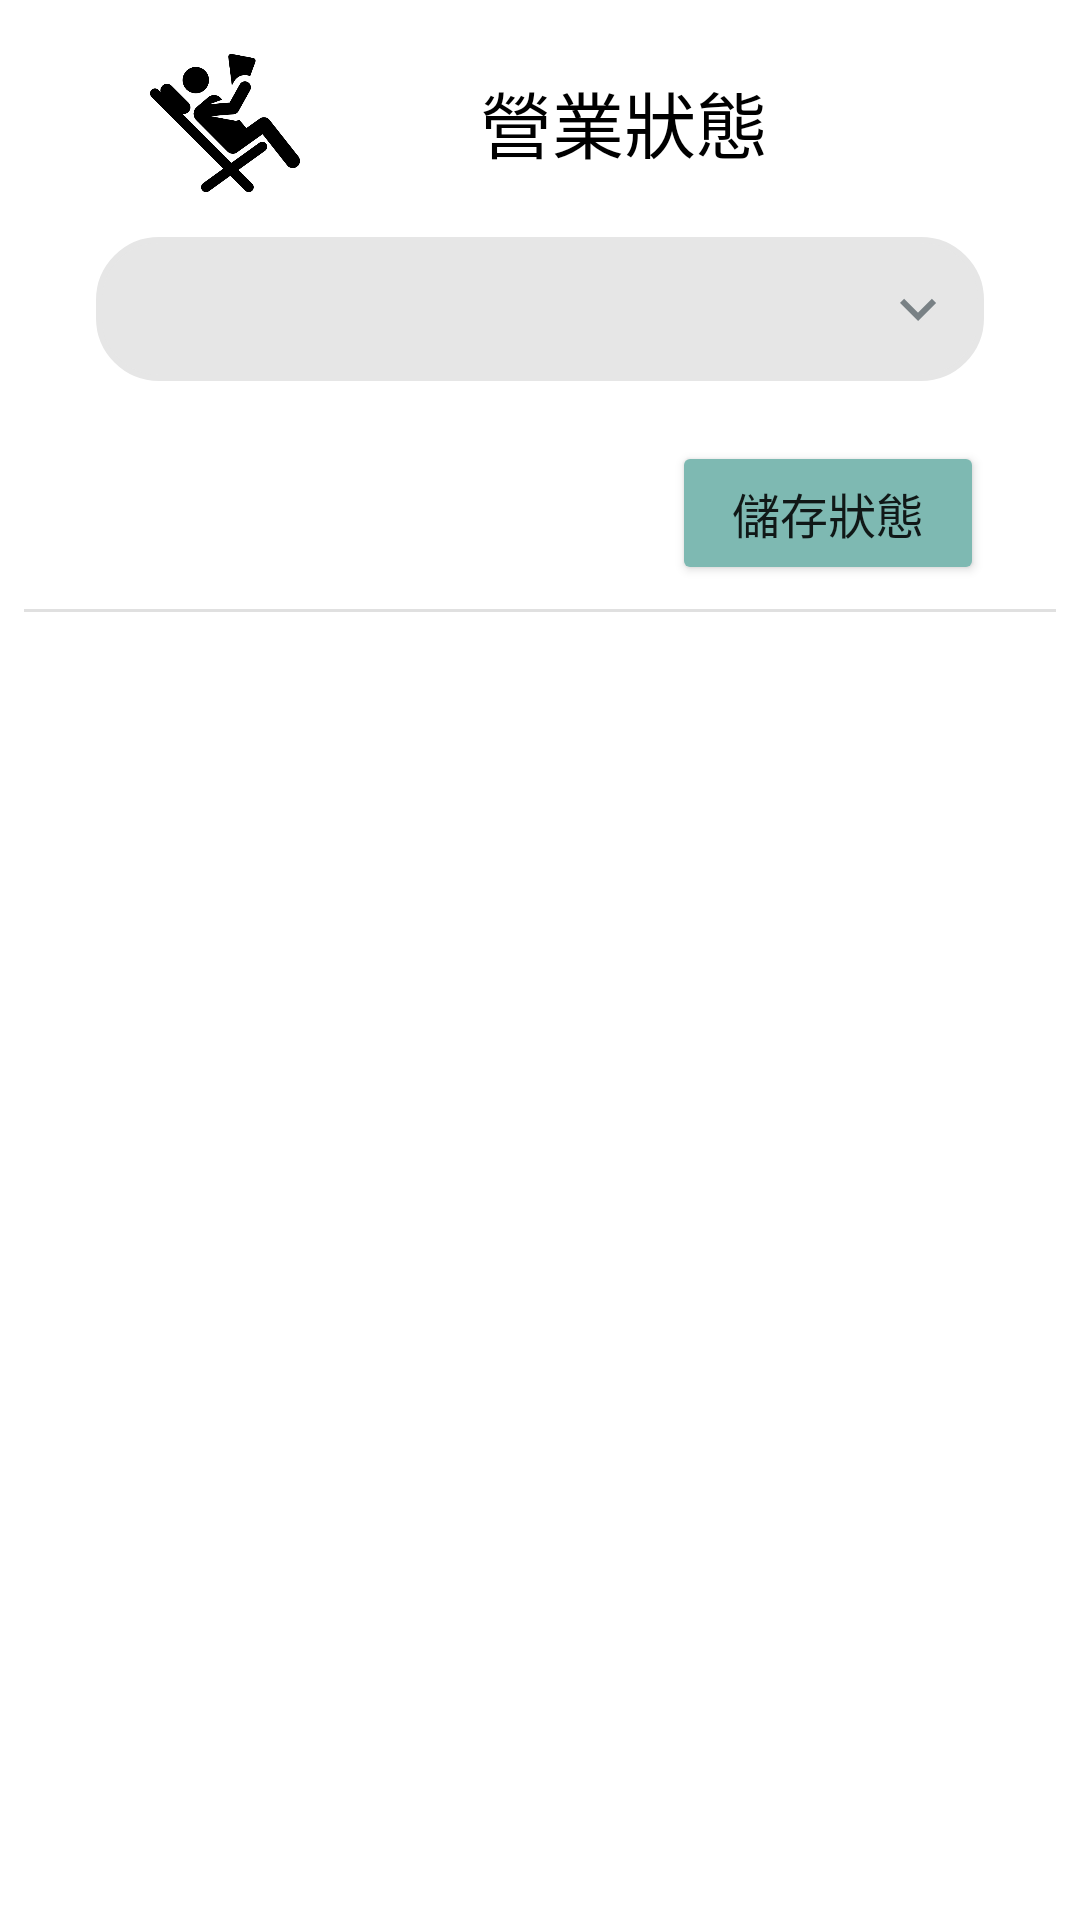

Reconstruct the res/layout file that produces this screen, plus the resources it refers to.
<!-- AndroidManifest.xml: application theme Theme.UnknownFoodDelivery -->
<!-- res/layout/fragment_deliver_status.xml -->
<?xml version="1.0" encoding="utf-8"?>
<androidx.constraintlayout.widget.ConstraintLayout xmlns:android="http://schemas.android.com/apk/res/android"
    xmlns:app="http://schemas.android.com/apk/res-auto"
    xmlns:tools="http://schemas.android.com/tools"
    android:layout_width="match_parent"
    android:layout_height="match_parent"
    tools:context=".ShopHomeFragment">

    <TextView
        android:id="@+id/tv_deliver_status"
        android:layout_width="0dp"
        android:layout_height="wrap_content"
        android:layout_marginTop="18dp"
        android:layout_marginEnd="32dp"
        android:fontFamily="@font/noto_sans"
        android:gravity="start"
        android:paddingVertical="5dp"
        android:paddingLeft="60dp"
        android:text="營業狀態"
        android:textColor="#000000"
        android:textSize="24sp"
        app:layout_constraintCircleRadius="10dp"
        app:layout_constraintEnd_toEndOf="parent"
        app:layout_constraintStart_toEndOf="@+id/im_status"
        app:layout_constraintTop_toTopOf="parent" />

    <Button
        android:id="@+id/btn_change_deliver_status"
        android:layout_width="wrap_content"
        android:layout_height="wrap_content"
        android:layout_marginEnd="32dp"
        android:layout_marginBottom="8dp"
        android:backgroundTint="@color/main_green"
        android:paddingHorizontal="20dp"
        android:text="儲存狀態"
        android:textSize="16sp"
        app:cornerRadius="5dp"
        app:layout_constraintBottom_toTopOf="@+id/divider4"
        app:layout_constraintEnd_toEndOf="parent" />

    <View
        android:id="@+id/divider4"
        android:layout_width="0dp"
        android:layout_height="1dp"
        android:layout_marginStart="8dp"
        android:layout_marginTop="76dp"
        android:layout_marginEnd="8dp"
        android:background="?android:attr/listDivider"
        app:layout_constraintEnd_toEndOf="parent"
        app:layout_constraintHorizontal_bias="0.0"
        app:layout_constraintStart_toStartOf="parent"
        app:layout_constraintTop_toBottomOf="@+id/deliver_status" />

    <ListView
        android:id="@+id/lv_show_order"
        android:layout_width="0dp"
        android:layout_height="0dp"
        android:layout_marginStart="16dp"
        android:layout_marginTop="8dp"
        android:layout_marginEnd="16dp"
        android:layout_marginBottom="16dp"
        android:divider="@android:color/transparent"
        android:dividerHeight="10dp"
        app:layout_constraintBottom_toBottomOf="parent"
        app:layout_constraintEnd_toEndOf="parent"
        app:layout_constraintStart_toStartOf="parent"
        app:layout_constraintTop_toBottomOf="@+id/divider4" />

    <Spinner
        android:id="@+id/deliver_status"
        android:layout_width="0dp"
        android:layout_height="wrap_content"
        android:layout_marginStart="32dp"
        android:layout_marginTop="16dp"
        android:layout_marginEnd="32dp"
        android:background="@drawable/style_spinner"
        android:entries="@array/deliver_status"
        android:minHeight="48dp"
        app:layout_constraintEnd_toEndOf="parent"
        app:layout_constraintHorizontal_bias="0.0"
        app:layout_constraintStart_toStartOf="parent"
        app:layout_constraintTop_toBottomOf="@+id/tv_deliver_status" />

    <ImageView
        android:id="@+id/im_status"
        android:layout_width="50dp"
        android:layout_height="50dp"
        android:layout_marginStart="50dp"
        android:layout_marginTop="16dp"
        android:src="@drawable/ic_relax"
        app:layout_constraintStart_toStartOf="parent"
        app:layout_constraintTop_toTopOf="parent" />
</androidx.constraintlayout.widget.ConstraintLayout>
<!-- resources referenced by this layout -->
<resources>
  <string-array name="deliver_status">
          <item> </item>
          <item>開始接單</item>
          <item>休息 不想接啦</item>
      </string-array>
  <color name="main_green">#7EB9B2</color>
  <!-- drawable ic_relax: png bitmap (drawable, 9390 bytes) -->
  <!-- drawable style_spinner (drawable) -->
  <?xml version="1.0" encoding="utf-8"?>
  <selector xmlns:android="http://schemas.android.com/apk/res/android">
  <item>
      <layer-list>
          <item>
              <shape android:shape="rectangle">
                  <solid android:color="@color/gray"/>
                  <corners android:radius="20dp"/>
                  <padding android:right="10dp"/>
                  <stroke android:color="@color/gray" android:width="2dp"/>
              </shape>
          </item>
          <item>
              <bitmap android:src="@drawable/ic_down" android:gravity="center|end"/>
          </item>
      </layer-list>
  </item>
  </selector>
  <style name="Theme.UnknownFoodDelivery" parent="Theme.MaterialComponents.DayNight.NoActionBar">
          
          <item name="colorPrimary">@color/purple_500</item>
          <item name="colorPrimaryVariant">@color/purple_700</item>
          <item name="colorOnPrimary">@color/white</item>
          
          <item name="colorSecondary">@color/teal_200</item>
          <item name="colorSecondaryVariant">@color/teal_700</item>
          <item name="colorOnSecondary">@color/black</item>
          
          <item name="android:statusBarColor" tools:targetApi="l">?attr/colorPrimaryVariant</item>
          
          <item name="windowNoTitle">true</item>
          <item name="colorPrimaryDark">@color/white</item>
      </style>
  <color name="gray">#E6E6E6</color>
  <!-- drawable ic_down: png bitmap (drawable-hdpi, 179 bytes) -->
  <color name="purple_500">#FF6200EE</color>
  <color name="purple_700">#FF3700B3</color>
  <color name="white">#FFFFFFFF</color>
  <color name="teal_200">#FF03DAC5</color>
  <color name="teal_700">#FF018786</color>
  <color name="black">#FF000000</color>
</resources>
